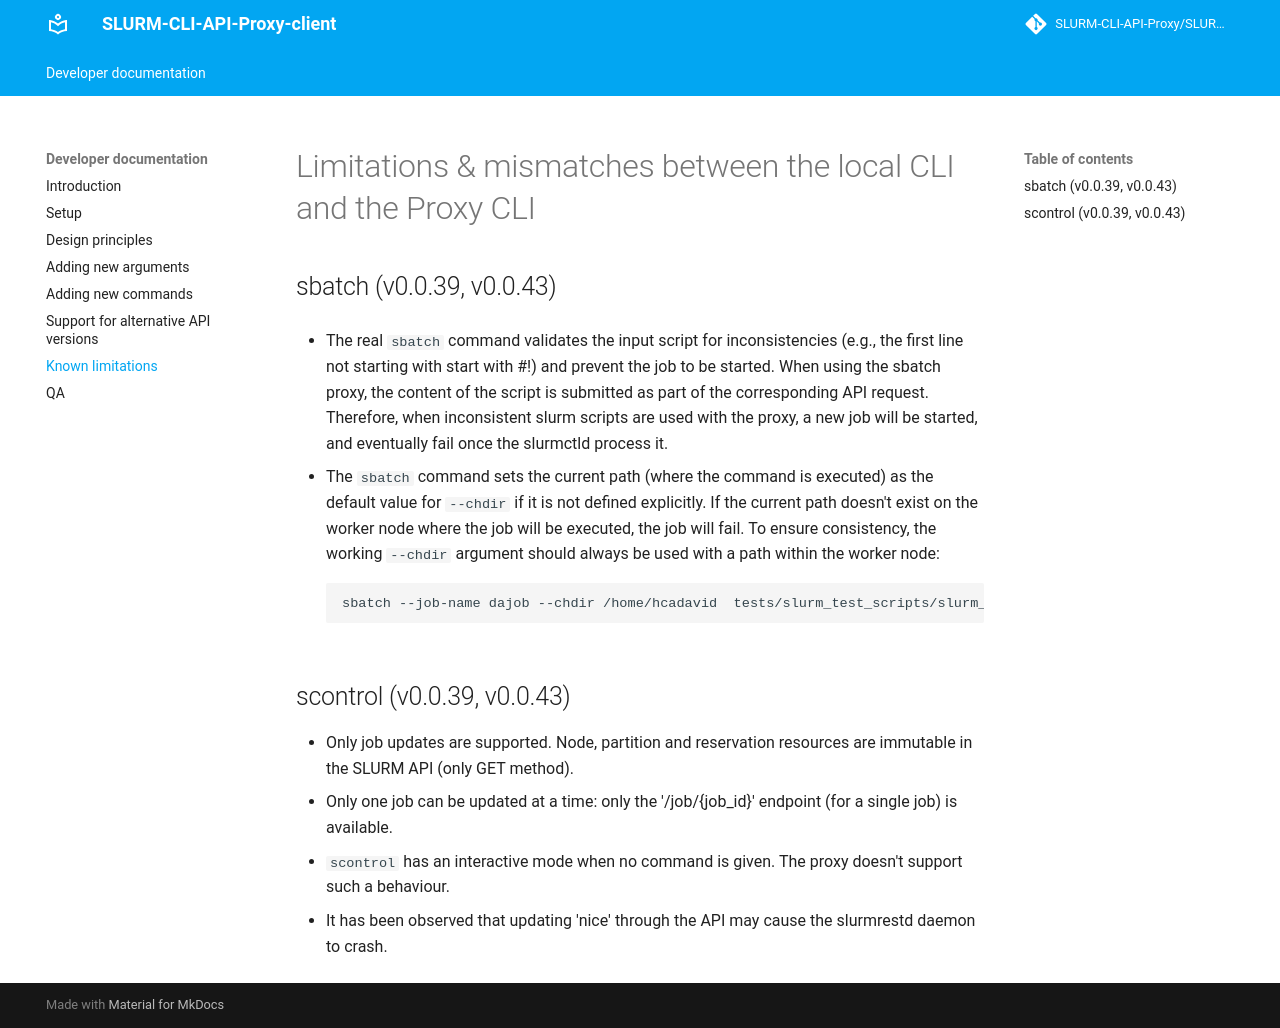

repository: SLURM-CLI-API-Proxy/SLURM-CLI-API-Proxy-client · page: limitations/index.html · generator: mkdocs

# Limitations & mismatches between the local CLI and the Proxy CLI


## sbatch (v0.0.39, v0.0.43)


- The real `sbatch` command validates the input script for inconsistencies (e.g., the first line not starting with start with #!) and prevent the job to be started. When using the sbatch proxy, the content of the script is submitted as part of the corresponding API request. Therefore, when inconsistent slurm scripts are used with the proxy, a new job will be started, and eventually fail once the slurmctld process it.

- The `sbatch` command sets the current path (where the command is executed) as the default value for `--chdir` if it is not defined explicitly. If the current path doesn't exist on the worker node where the job will be executed, the job will fail. To ensure consistency, the working `--chdir` argument should always be used with a path within the worker node:

    ```
    sbatch --job-name dajob --chdir /home/hcadavid  tests/slurm_test_scripts/slurm_write_job.sh
    ```

## scontrol  (v0.0.39, v0.0.43)

- Only job updates are supported. Node, partition and reservation resources are immutable in the SLURM API (only GET method).
- Only one job can be updated at a time: only the '/job/{job_id}' endpoint (for a single job) is available.
- `scontrol` has an interactive mode when no command is given. The proxy doesn't support such a behaviour.
- It has been observed that updating 'nice' through the API may cause the slurmrestd daemon to crash.
